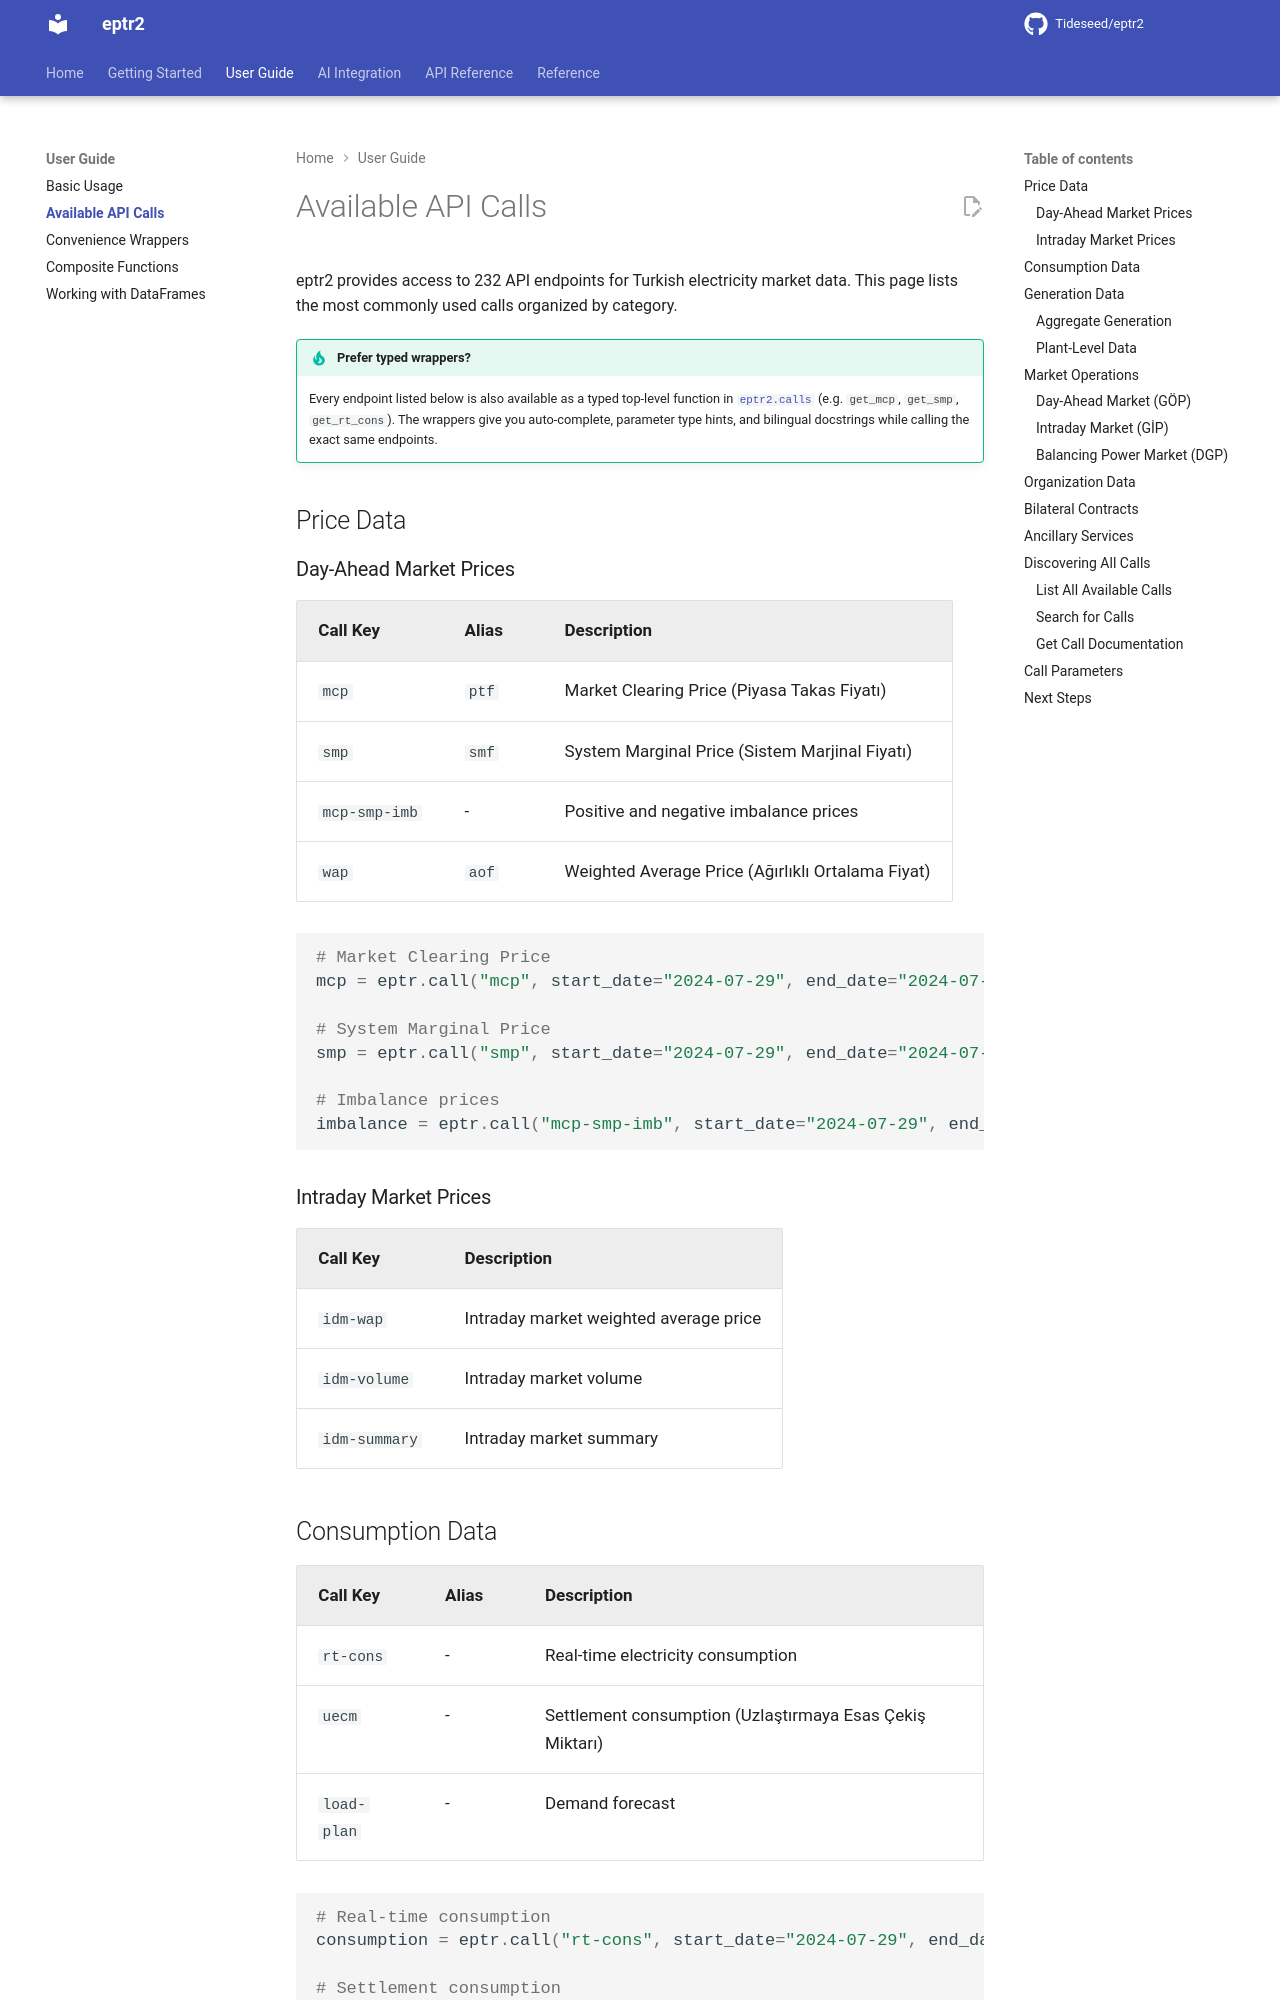

repository: Tideseed/eptr2 · page: 1.3.9/user-guide/api-calls/index.html · generator: mkdocs

# Available API Calls

eptr2 provides access to 236 API endpoints for Turkish electricity market data. This page lists the most commonly used calls organized by category.

!!! tip "Prefer typed wrappers?"
    Every endpoint listed below is also available as a typed top-level function
    in [`eptr2.calls`](convenience-wrappers.md) (e.g. `get_mcp`, `get_smp`,
    `get_rt_cons`). The wrappers give you auto-complete, parameter type hints,
    and bilingual docstrings while calling the exact same endpoints.

## Price Data

### Day-Ahead Market Prices

| Call Key | Alias | Description |
|----------|-------|-------------|
| `mcp` | `ptf` | Market Clearing Price (Piyasa Takas Fiyatı) |
| `smp` | `smf` | System Marginal Price (Sistem Marjinal Fiyatı) |
| `mcp-smp-imb` | - | Positive and negative imbalance prices |
| `wap` | `aof` | Weighted Average Price (Ağırlıklı Ortalama Fiyat) |

```python
# Market Clearing Price
mcp = eptr.call("mcp", start_date="2024-07-29", end_date="2024-07-29")

# System Marginal Price  
smp = eptr.call("smp", start_date="2024-07-29", end_date="2024-07-29")

# Imbalance prices
imbalance = eptr.call("mcp-smp-imb", start_date="2024-07-29", end_date="2024-07-29")
```

### Intraday Market Prices

| Call Key | Description |
|----------|-------------|
| `idm-wap` | Intraday market weighted average price |
| `idm-volume` | Intraday market volume |
| `idm-summary` | Intraday market summary |
